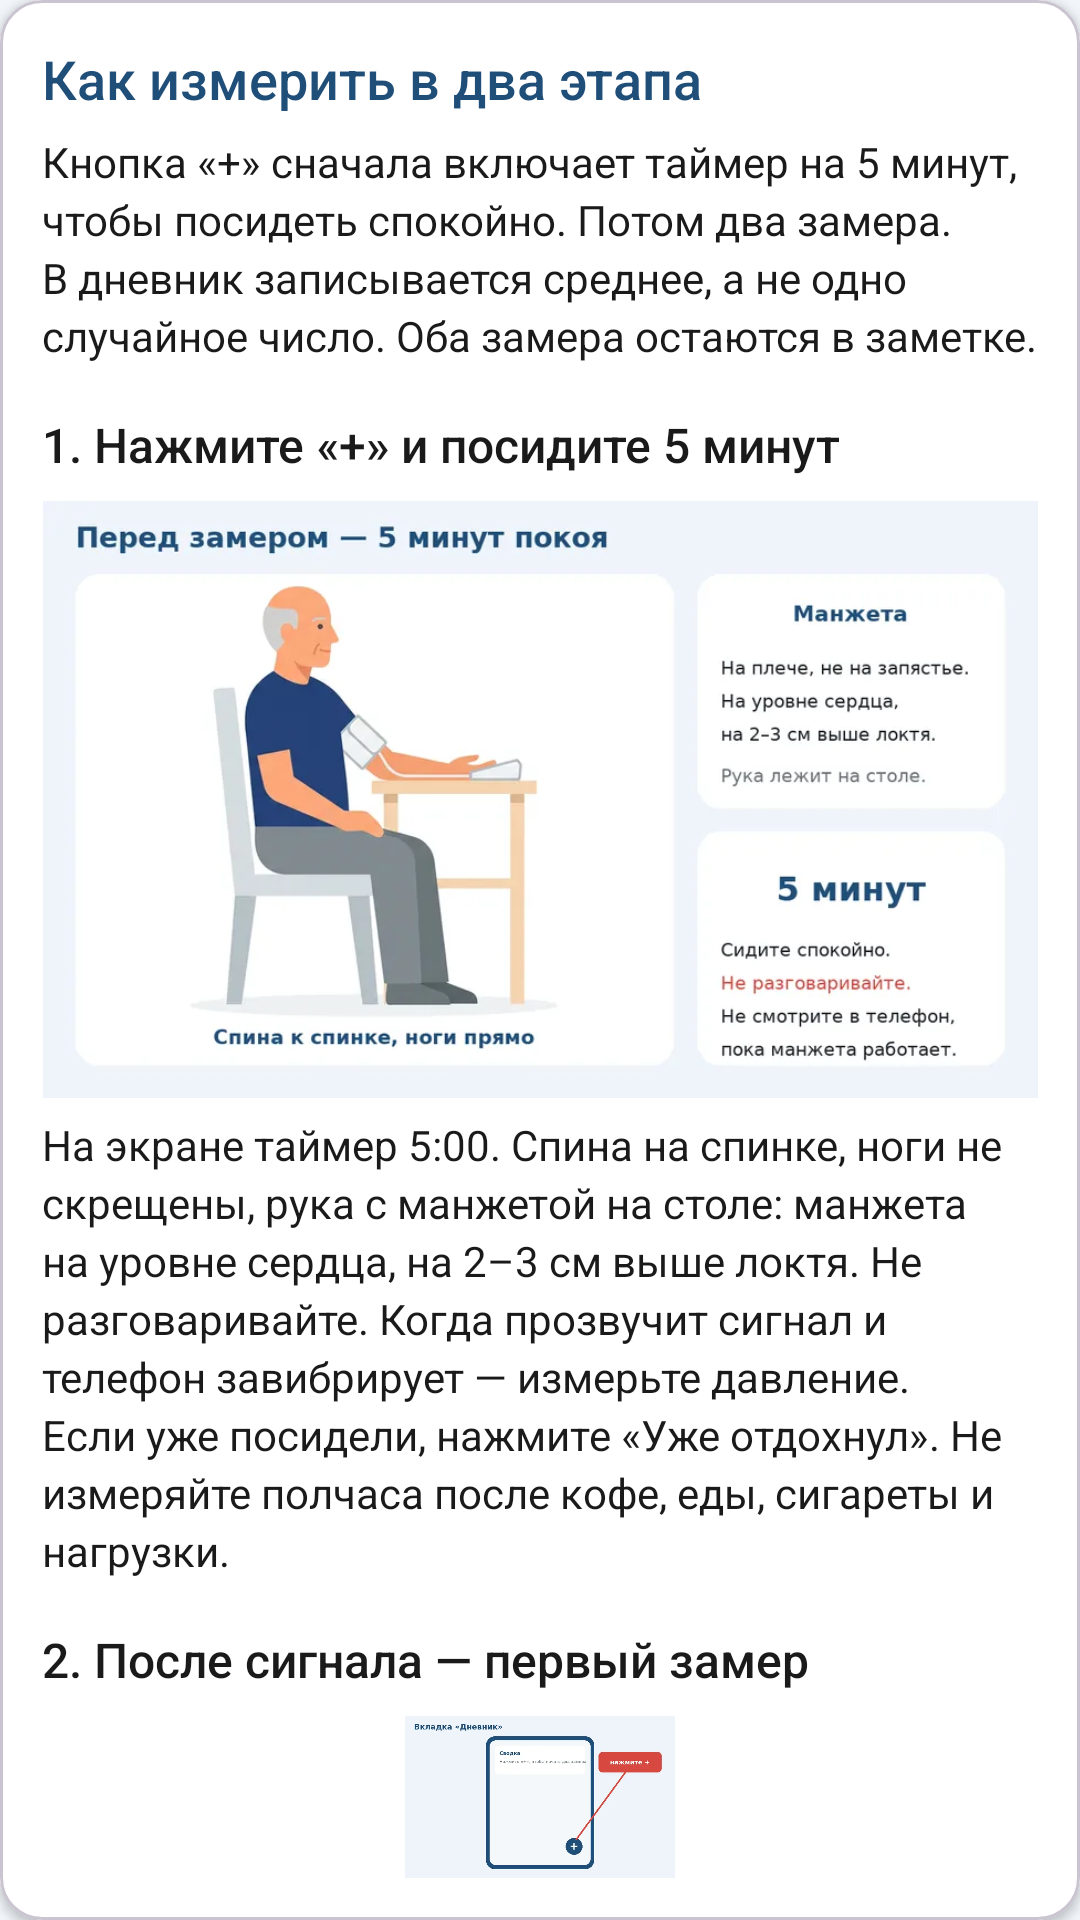

The Android layout XML behind this screen, and the referenced resources:
<!-- AndroidManifest.xml: application theme Theme.BPDiary -->
<!-- res/layout/include_about_pair.xml -->
<?xml version="1.0" encoding="utf-8"?>
<com.google.android.material.card.MaterialCardView xmlns:android="http://schemas.android.com/apk/res/android"
    xmlns:app="http://schemas.android.com/apk/res-auto"
    android:layout_width="match_parent"
    android:layout_height="wrap_content"
    app:cardBackgroundColor="@color/white"
    app:cardCornerRadius="14dp"
    app:cardElevation="2dp">

    <LinearLayout
        android:layout_width="match_parent"
        android:layout_height="wrap_content"
        android:orientation="vertical"
        android:padding="14dp">

        <TextView
            android:layout_width="match_parent"
            android:layout_height="wrap_content"
            android:fontFamily="sans-serif-medium"
            android:text="@string/about_pair_title"
            android:textColor="@color/primary"
            android:textSize="18sp" />

        <TextView
            android:layout_width="match_parent"
            android:layout_height="wrap_content"
            android:layout_marginTop="6dp"
            android:lineSpacingExtra="3dp"
            android:text="@string/about_pair_intro"
            android:textColor="@color/textDark"
            android:textSize="14sp" />

        <TextView
            android:layout_width="match_parent"
            android:layout_height="wrap_content"
            android:layout_marginTop="16dp"
            android:fontFamily="sans-serif-medium"
            android:text="@string/about_pair_1_title"
            android:textColor="@color/textDark"
            android:textSize="16sp" />

        <ImageView
            android:layout_width="match_parent"
            android:layout_height="wrap_content"
            android:layout_marginTop="8dp"
            android:adjustViewBounds="true"
            android:contentDescription="@string/about_pair_1_title"
            android:scaleType="fitCenter"
            android:src="@drawable/guide_pair_1" />

        <TextView
            android:layout_width="match_parent"
            android:layout_height="wrap_content"
            android:layout_marginTop="6dp"
            android:lineSpacingExtra="3dp"
            android:text="@string/about_pair_1_body"
            android:textColor="@color/textDark"
            android:textSize="14sp" />

        <TextView
            android:layout_width="match_parent"
            android:layout_height="wrap_content"
            android:layout_marginTop="16dp"
            android:fontFamily="sans-serif-medium"
            android:text="@string/about_pair_2_title"
            android:textColor="@color/textDark"
            android:textSize="16sp" />

        <ImageView
            android:layout_width="match_parent"
            android:layout_height="wrap_content"
            android:layout_marginTop="8dp"
            android:adjustViewBounds="true"
            android:contentDescription="@string/about_pair_2_title"
            android:scaleType="fitCenter"
            android:src="@drawable/guide_pair_2" />

        <TextView
            android:layout_width="match_parent"
            android:layout_height="wrap_content"
            android:layout_marginTop="6dp"
            android:lineSpacingExtra="3dp"
            android:text="@string/about_pair_2_body"
            android:textColor="@color/textDark"
            android:textSize="14sp" />

        <TextView
            android:layout_width="match_parent"
            android:layout_height="wrap_content"
            android:layout_marginTop="16dp"
            android:fontFamily="sans-serif-medium"
            android:text="@string/about_pair_3_title"
            android:textColor="@color/textDark"
            android:textSize="16sp" />

        <ImageView
            android:layout_width="match_parent"
            android:layout_height="wrap_content"
            android:layout_marginTop="8dp"
            android:adjustViewBounds="true"
            android:contentDescription="@string/about_pair_3_title"
            android:scaleType="fitCenter"
            android:src="@drawable/guide_pair_3" />

        <TextView
            android:layout_width="match_parent"
            android:layout_height="wrap_content"
            android:layout_marginTop="6dp"
            android:lineSpacingExtra="3dp"
            android:text="@string/about_pair_3_body"
            android:textColor="@color/textDark"
            android:textSize="14sp" />

        <TextView
            android:layout_width="match_parent"
            android:layout_height="wrap_content"
            android:layout_marginTop="16dp"
            android:fontFamily="sans-serif-medium"
            android:text="@string/about_pair_4_title"
            android:textColor="@color/textDark"
            android:textSize="16sp" />

        <ImageView
            android:layout_width="match_parent"
            android:layout_height="wrap_content"
            android:layout_marginTop="8dp"
            android:adjustViewBounds="true"
            android:contentDescription="@string/about_pair_4_title"
            android:scaleType="fitCenter"
            android:src="@drawable/guide_pair_4" />

        <TextView
            android:layout_width="match_parent"
            android:layout_height="wrap_content"
            android:layout_marginTop="6dp"
            android:lineSpacingExtra="3dp"
            android:text="@string/about_pair_4_body"
            android:textColor="@color/textDark"
            android:textSize="14sp" />

        <TextView
            android:layout_width="match_parent"
            android:layout_height="wrap_content"
            android:layout_marginTop="16dp"
            android:fontFamily="sans-serif-medium"
            android:text="@string/about_pair_5_title"
            android:textColor="@color/textDark"
            android:textSize="16sp" />

        <ImageView
            android:layout_width="match_parent"
            android:layout_height="wrap_content"
            android:layout_marginTop="8dp"
            android:adjustViewBounds="true"
            android:contentDescription="@string/about_pair_5_title"
            android:scaleType="fitCenter"
            android:src="@drawable/guide_pair_5" />

        <TextView
            android:layout_width="match_parent"
            android:layout_height="wrap_content"
            android:layout_marginTop="6dp"
            android:lineSpacingExtra="3dp"
            android:text="@string/about_pair_5_body"
            android:textColor="@color/textDark"
            android:textSize="14sp" />

        <TextView
            android:layout_width="match_parent"
            android:layout_height="wrap_content"
            android:layout_marginTop="16dp"
            android:fontFamily="sans-serif-medium"
            android:text="@string/about_pair_6_title"
            android:textColor="@color/textDark"
            android:textSize="16sp" />

        <ImageView
            android:layout_width="match_parent"
            android:layout_height="wrap_content"
            android:layout_marginTop="8dp"
            android:adjustViewBounds="true"
            android:contentDescription="@string/about_pair_6_title"
            android:scaleType="fitCenter"
            android:src="@drawable/guide_pair_6" />

        <TextView
            android:layout_width="match_parent"
            android:layout_height="wrap_content"
            android:layout_marginTop="6dp"
            android:lineSpacingExtra="3dp"
            android:text="@string/about_pair_6_body"
            android:textColor="@color/textDark"
            android:textSize="14sp" />
    </LinearLayout>
</com.google.android.material.card.MaterialCardView>
<!-- resources referenced by this layout -->
<resources>
  <color name="primary">#1F4E79</color>
  <color name="textDark">#1A1A1A</color>
  <color name="white">#FFFFFF</color>
  <string name="about_pair_1_body">На экране таймер 5:00. Спина на спинке, ноги не скрещены, рука с манжетой на столе: манжета на уровне сердца, на 2–3 см выше локтя. Не разговаривайте. Когда прозвучит сигнал и телефон завибрирует — измерьте давление. Если уже посидели, нажмите «Уже отдохнул». Не измеряйте полчаса после кофе, еды, сигареты и нагрузки.</string>
  <string name="about_pair_1_title">1. Нажмите «+» и посидите 5 минут</string>
  <string name="about_pair_2_body">Откроется окно «Замер 1 из 2». Впишите верхнее, нижнее и, если есть, пульс.</string>
  <string name="about_pair_2_title">2. После сигнала — первый замер</string>
  <string name="about_pair_3_body">После первого замера нажмите синюю кнопку «Дальше» внизу окна. «Один замер» не нажимайте: тогда запишется только это число, без среднего. Если нажать её всё же, приложение переспросит.</string>
  <string name="about_pair_3_title">3. Нажмите синюю «Дальше»</string>
  <string name="about_pair_4_body">На экране идёт таймер 1:00. Сидите спокойно и не разговаривайте. Когда прозвучит сигнал и телефон коротко завибрирует — измерьте ещё раз. Если минута уже прошла, можно нажать «Пропустить ожидание»: второй замер всё равно попросит.</string>
  <string name="about_pair_4_title">4. Посидите минуту</string>
  <string name="about_pair_5_body">Впишите второе давление. На экране сразу видно среднее, например «Первый 128/78. Среднее: 125/76». Нажмите «Сохранить среднее». Если пульс указан в обоих замерах, в дневник запишется и средний пульс.</string>
  <string name="about_pair_5_title">5. Введите второй замер</string>
  <string name="about_pair_6_body">В списке и в PDF для врача будет среднее, например 125/76. В заметке останутся оба исходных числа: «1: 128/78, 2: 122/74». Появится надпись «Сохранено среднее».</string>
  <string name="about_pair_6_title">6. В дневнике — среднее</string>
  <string name="about_pair_intro">Кнопка «+» сначала включает таймер на 5 минут, чтобы посидеть спокойно. Потом два замера. В дневник записывается среднее, а не одно случайное число. Оба замера остаются в заметке.</string>
  <string name="about_pair_title">Как измерить в два этапа</string>
  <color name="onPrimary">#FFFFFF</color>
  <color name="secondary">#2E74B5</color>
  <color name="bg">#F2F6FA</color>
  <style name="Widget.BPDiary.Button" parent="Widget.Material3.Button">
          <item name="android:singleLine">false</item>
          <item name="android:maxLines">3</item>
          <item name="android:ellipsize">end</item>
          <item name="android:minHeight">48dp</item>
          <item name="android:insetTop">4dp</item>
          <item name="android:insetBottom">4dp</item>
          <item name="android:paddingTop">8dp</item>
          <item name="android:paddingBottom">8dp</item>
      </style>
  <style name="Widget.BPDiary.Button.Text" parent="Widget.Material3.Button.TextButton">
          <item name="android:singleLine">false</item>
          <item name="android:maxLines">3</item>
          <item name="android:ellipsize">end</item>
          <item name="android:minHeight">48dp</item>
          <item name="android:insetTop">2dp</item>
          <item name="android:insetBottom">2dp</item>
      </style>
  <style name="ThemeOverlay.BPDiary.Dialog" parent="ThemeOverlay.Material3.MaterialAlertDialog">
          <item name="buttonBarPositiveButtonStyle">@style/Widget.BPDiary.Button.Text</item>
          <item name="buttonBarNegativeButtonStyle">@style/Widget.BPDiary.Button.Text</item>
          <item name="buttonBarNeutralButtonStyle">@style/Widget.BPDiary.Button.Text</item>
      </style>
</resources>
